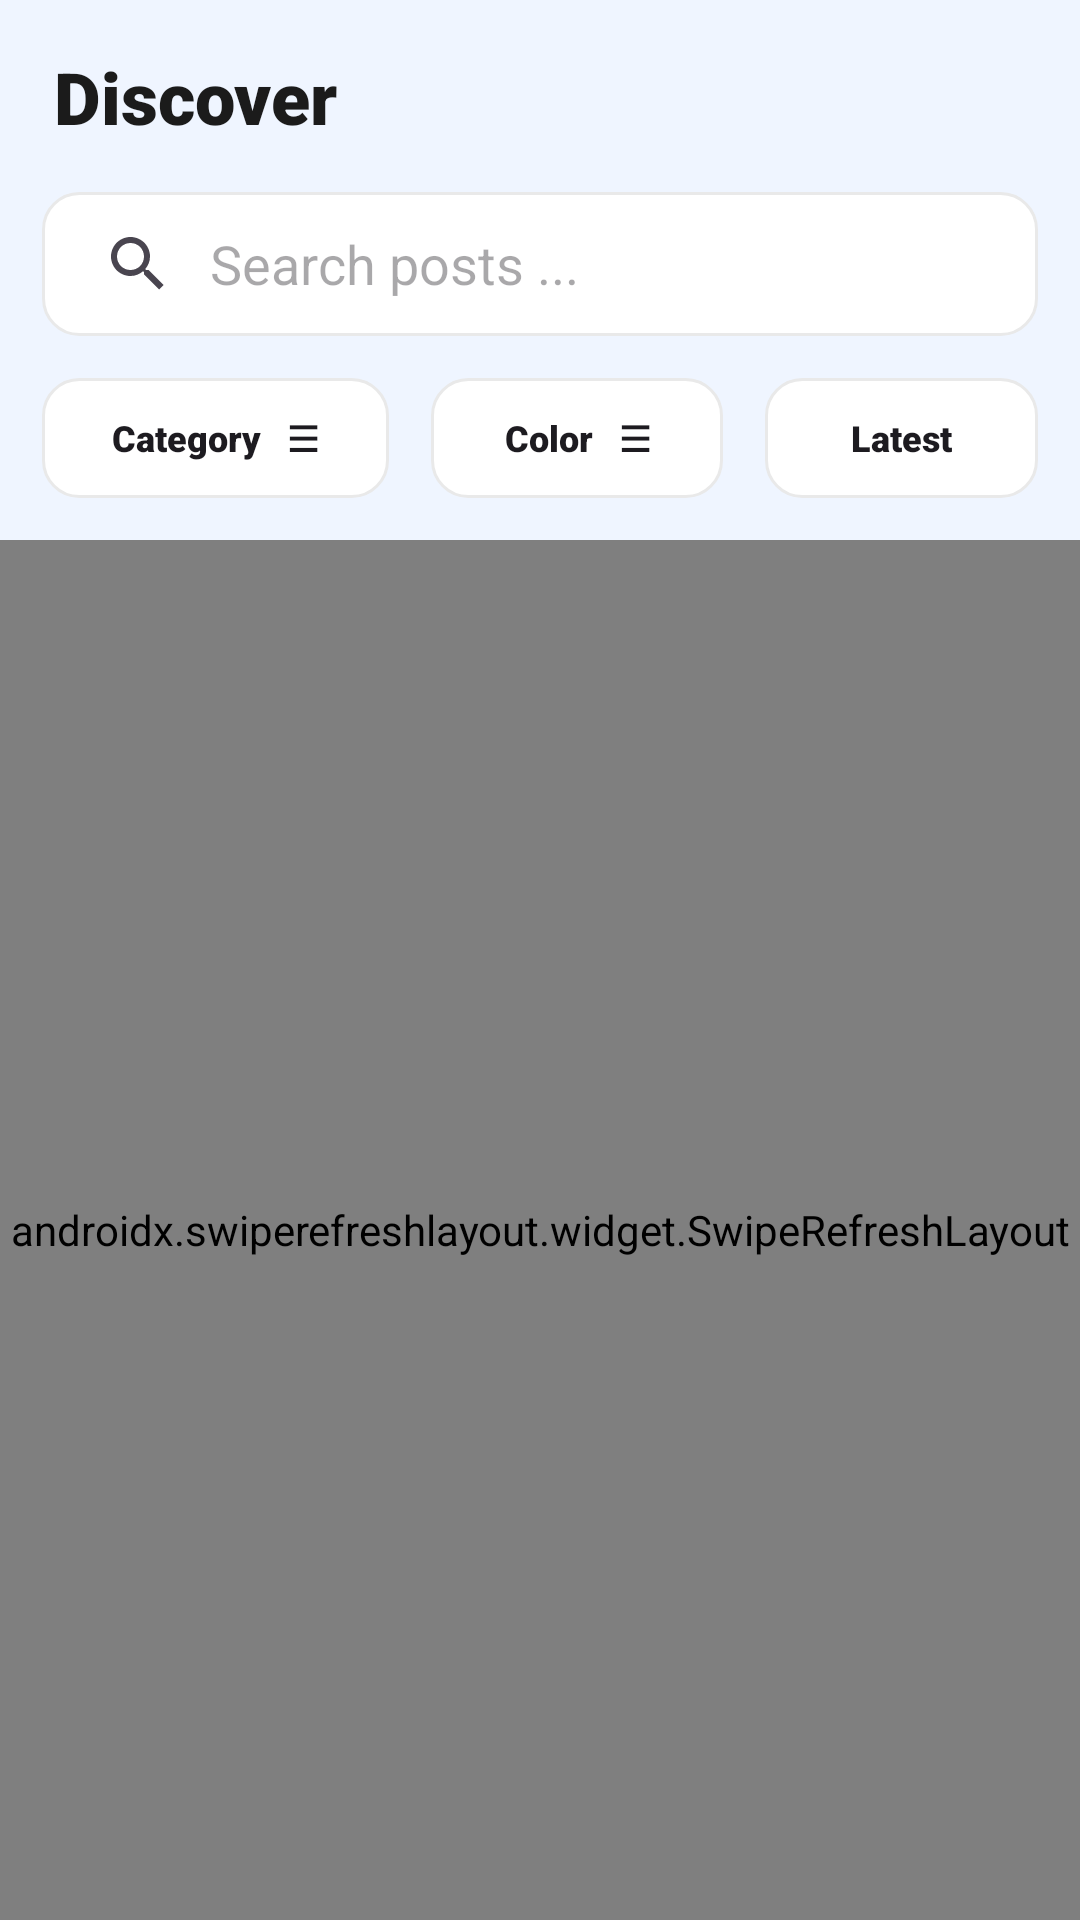

Produce the Android XML layout that renders to this screen, including the resource entries it uses.
<!-- AndroidManifest.xml: application theme Theme.Pixabay -->
<!-- res/layout/fragment_explore.xml -->
<?xml version="1.0" encoding="utf-8"?>
<FrameLayout xmlns:android="http://schemas.android.com/apk/res/android"
    xmlns:tools="http://schemas.android.com/tools"
    android:layout_width="match_parent"
    android:layout_height="match_parent"
    xmlns:app="http://schemas.android.com/apk/res-auto"
    tools:context=".FragmentExplore"
    android:background="@color/BackgroundColor"
    >

    <androidx.constraintlayout.widget.ConstraintLayout
        android:layout_width="match_parent"
        android:layout_height="match_parent"
        >


        <androidx.constraintlayout.widget.ConstraintLayout
            android:id="@+id/topDiscoverLayout"
            android:layout_width="match_parent"
            android:layout_height="wrap_content"
            app:layout_constraintEnd_toEndOf="parent"
            app:layout_constraintStart_toStartOf="parent"
            app:layout_constraintTop_toTopOf="parent"
            android:paddingTop="8dp"
            >


            <TextView
                android:id="@+id/discoverTV"
                android:layout_width="wrap_content"
                android:layout_height="wrap_content"
                android:layout_marginStart="18dp"
                android:fontFamily="sans-serif-black"
                android:text="Discover"
                android:textColor="@color/text_color_white"
                android:textSize="24dp"
                app:layout_constraintBottom_toBottomOf="parent"
                app:layout_constraintStart_toStartOf="parent"
                app:layout_constraintTop_toTopOf="parent" />

            <ImageButton
                android:id="@+id/settingsIB"
                android:layout_width="48dp"
                android:layout_height="48dp"

                android:layout_marginEnd="14dp"
                android:background="@android:color/transparent"
                android:padding="8dp"
                android:scaleType="centerCrop"
                android:src="@drawable/ic_settings"
                app:layout_constraintEnd_toEndOf="parent"
                app:layout_constraintTop_toTopOf="parent"
                app:layout_constraintBottom_toBottomOf="parent"
                app:tint="@color/text_color_white" />

        </androidx.constraintlayout.widget.ConstraintLayout>


        
        <LinearLayout
            android:layout_width="match_parent"
            android:layout_height="wrap_content"
            android:id="@+id/topSearchAndFilterLayout"
            android:orientation="vertical"
            app:layout_constraintEnd_toEndOf="parent"
            app:layout_constraintStart_toStartOf="parent"
            app:layout_constraintTop_toBottomOf="@+id/topDiscoverLayout"
            android:layout_marginHorizontal="14dp"
            android:layout_marginTop="8dp"
            >

            <SearchView
                android:id="@+id/searchView"
                android:layout_width="match_parent"
                android:layout_height="48dp"
                android:background="@drawable/shape_rounded"
                android:iconifiedByDefault="false"
                android:queryBackground="@android:color/transparent"
                android:queryHint="Search posts ..."
                />

            <LinearLayout
                android:layout_width="match_parent"
                android:layout_height="wrap_content"
                android:orientation="horizontal"
                android:id="@+id/topFilterLayout"
                android:layout_marginTop="14dp"
                android:weightSum="100"
                >

                <androidx.appcompat.widget.AppCompatButton
                    android:id="@+id/categorySelectorBTN"
                    android:layout_width="wrap_content"
                    android:layout_height="40dp"
                    android:background="@drawable/shape_rounded"
                    android:paddingHorizontal="16dp"
                    android:text="Category   ☰"
                    android:fontFamily="sans-serif-black"
                    android:textAllCaps="false"
                    android:textSize="12sp"
                    android:layout_weight="55"
                    android:stateListAnimator="@null"
                    android:singleLine="true"
                    />

                <androidx.appcompat.widget.AppCompatButton
                    android:id="@+id/colorSelectorBTN"
                    android:layout_width="wrap_content"
                    android:layout_height="40dp"
                    android:background="@drawable/shape_rounded"
                    android:paddingHorizontal="16dp"
                    android:text="Color   ☰"
                    android:fontFamily="sans-serif-black"
                    android:textAllCaps="false"
                    android:textSize="12sp"
                    android:layout_marginStart="14dp"
                    android:layout_weight="35"
                    android:stateListAnimator="@null"
                    android:singleLine="true"
                    />

                <androidx.appcompat.widget.AppCompatButton
                    android:id="@+id/latestBTN"
                    android:layout_width="wrap_content"
                    android:layout_height="40dp"
                    android:background="@drawable/shape_rounded"
                    android:paddingHorizontal="16dp"
                    android:text="Latest"
                    android:fontFamily="sans-serif-black"
                    android:textAllCaps="false"
                    android:textSize="12sp"
                    android:layout_marginStart="14dp"
                    android:layout_weight="10"
                    android:stateListAnimator="@null"
                    android:singleLine="true"
                    />



            </LinearLayout>

        </LinearLayout>


        <androidx.swiperefreshlayout.widget.SwipeRefreshLayout
            android:id="@+id/SwipeRefreshLayout"
            android:layout_width="0dp"
            android:layout_height="0dp"
            android:layout_marginTop="14dp"
            app:layout_constraintBottom_toBottomOf="parent"
            app:layout_constraintEnd_toEndOf="parent"
            app:layout_constraintStart_toStartOf="parent"
            app:layout_constraintTop_toBottomOf="@+id/topSearchAndFilterLayout">

            <androidx.recyclerview.widget.RecyclerView
                android:id="@+id/recyclerView"
                android:layout_width="match_parent"
                android:layout_height="match_parent"
                />


        </androidx.swiperefreshlayout.widget.SwipeRefreshLayout>


        <LinearLayout
            android:layout_width="wrap_content"
            android:layout_height="wrap_content"
            android:layout_marginTop="14dp"
            app:layout_constraintBottom_toBottomOf="parent"
            app:layout_constraintEnd_toEndOf="parent"
            app:layout_constraintStart_toStartOf="parent"
            app:layout_constraintTop_toBottomOf="@+id/topSearchAndFilterLayout"
            android:orientation="vertical"
            android:gravity="center"
            >

            <TextView
                tools:visibility="visible"
                android:visibility="gone"
                android:id="@+id/errorTV"
                android:layout_width="wrap_content"
                android:layout_height="wrap_content"
                android:text="Network Error"
                android:layout_marginBottom="16dp"
                android:textColor="@color/text_color_white"
                />

            <androidx.appcompat.widget.AppCompatButton
                tools:visibility="visible"
                android:visibility="gone"
                android:id="@+id/tryAgainButton"
                android:layout_width="wrap_content"
                android:layout_height="wrap_content"
                android:text="Try Again"
                android:textAllCaps="false"
                android:background="@drawable/shape_rounded_gradient"
                android:textColor="@color/text_color_white"
                android:paddingHorizontal="24dp"
                android:stateListAnimator="@null"
                android:singleLine="true"
                />
        </LinearLayout>

    </androidx.constraintlayout.widget.ConstraintLayout>


</FrameLayout>
<!-- resources referenced by this layout -->
<resources>
  <color name="BackgroundColor">#14161B</color>
  <color name="text_color_white">#EBEBEB</color>
  <!-- drawable shape_rounded (drawable) -->
  <?xml version="1.0" encoding="utf-8"?>
  
  <shape xmlns:android="http://schemas.android.com/apk/res/android">
      <corners android:radius="36px"/>
      <stroke android:width="1dp" android:color="@color/dividerColor"/>
      <solid android:color="@color/LightBackgroundColor"/>
  </shape>
  <!-- drawable shape_rounded_gradient (drawable) -->
  <?xml version="1.0" encoding="utf-8"?>
  
  <shape xmlns:android="http://schemas.android.com/apk/res/android">
      <corners android:radius="36px"/>
      <stroke android:width="1dp" android:color="@color/dividerColor"/>
      <gradient android:startColor="@color/primaryColor" android:endColor="@color/secondaryColor"/>
  </shape>
  <style name="Theme.Pixabay" parent="Base.Theme.Pixabay" />
  <color name="dividerColor">#242935</color>
  <color name="LightBackgroundColor">#181F28</color>
  <color name="primaryColor">#60a5fa</color>
  <color name="secondaryColor">#403dce</color>
  <style name="Base.Theme.Pixabay" parent="Theme.Material3.DayNight.NoActionBar">
          
          
      </style>
</resources>
